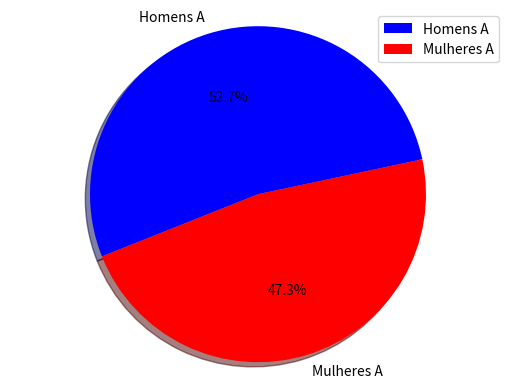

Write Python code to recreate this figure.
import matplotlib.pyplot as plt

obj = ("Homens A", "Mulheres A")
valores = [156, 140]
colors=["blue", "red"]

plt.pie(valores, labels=obj, colors=colors, autopct="%1.1f%%", shadow=True, startangle=12)
plt.legend(obj)
plt.axis("equal")